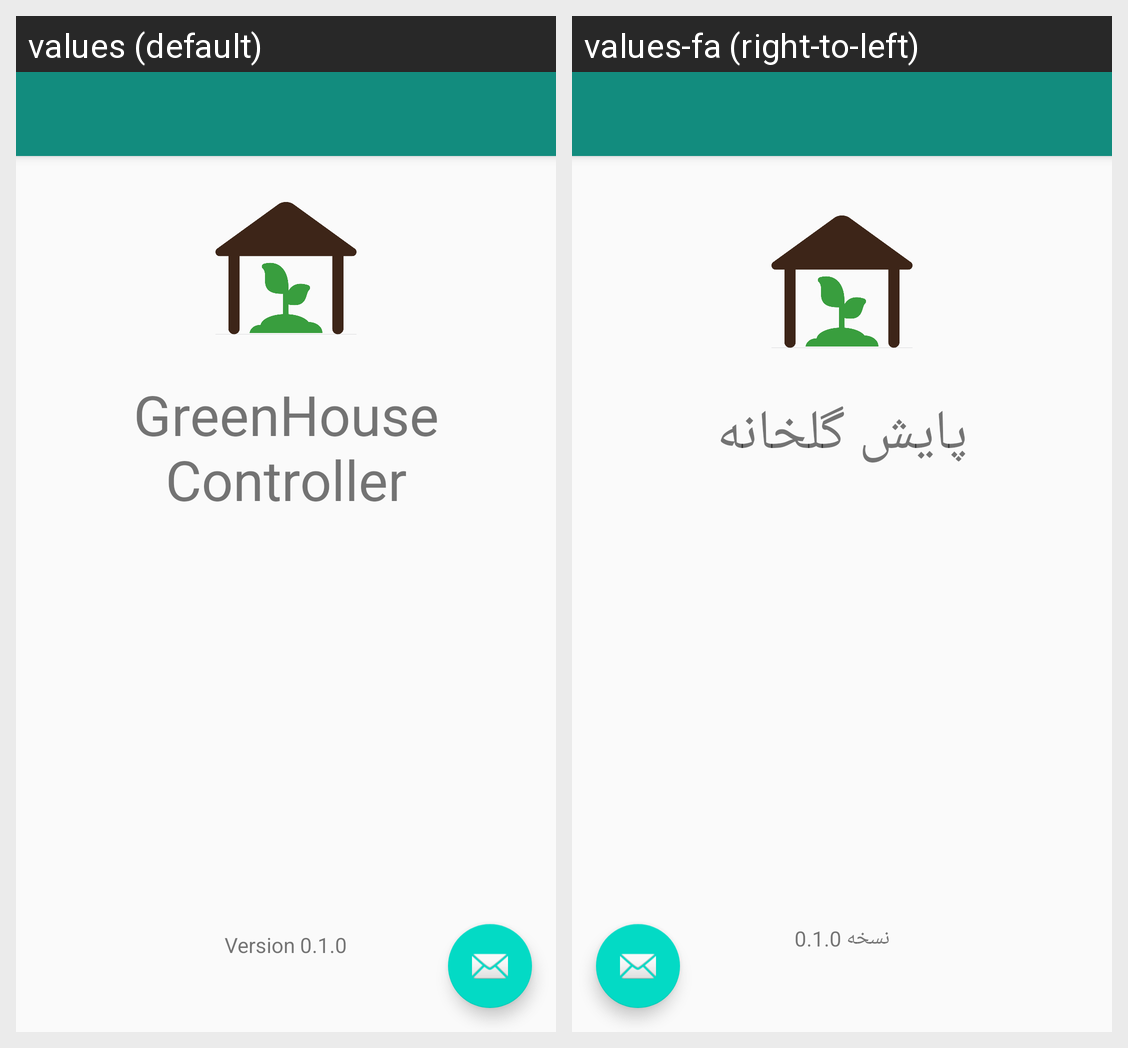

This grid shows one Android layout under two languages. Give, for every string resource on the screen, its name, the default text and each shown locale's text.
Android screen res/layout/about_us.xml rendered under 2 locales, left to right: values (default), values-fa (right-to-left). Device: Nexus 5 (rendered at 1080×1920; each locale shown at half size, 540×960, under a caption strip naming it); theme AppTheme.
Strings drawn on this screen, with the default value and each locale's value (text and hints the layout hard-codes, and strings that could not be matched under every locale, appear in the picture but are not listed):

controller
  values: GreenHouse
      Controller
  values-fa: پایش گلخانه

version
  values: Version 0.1.0
  values-fa: نسخه 0.1.0
